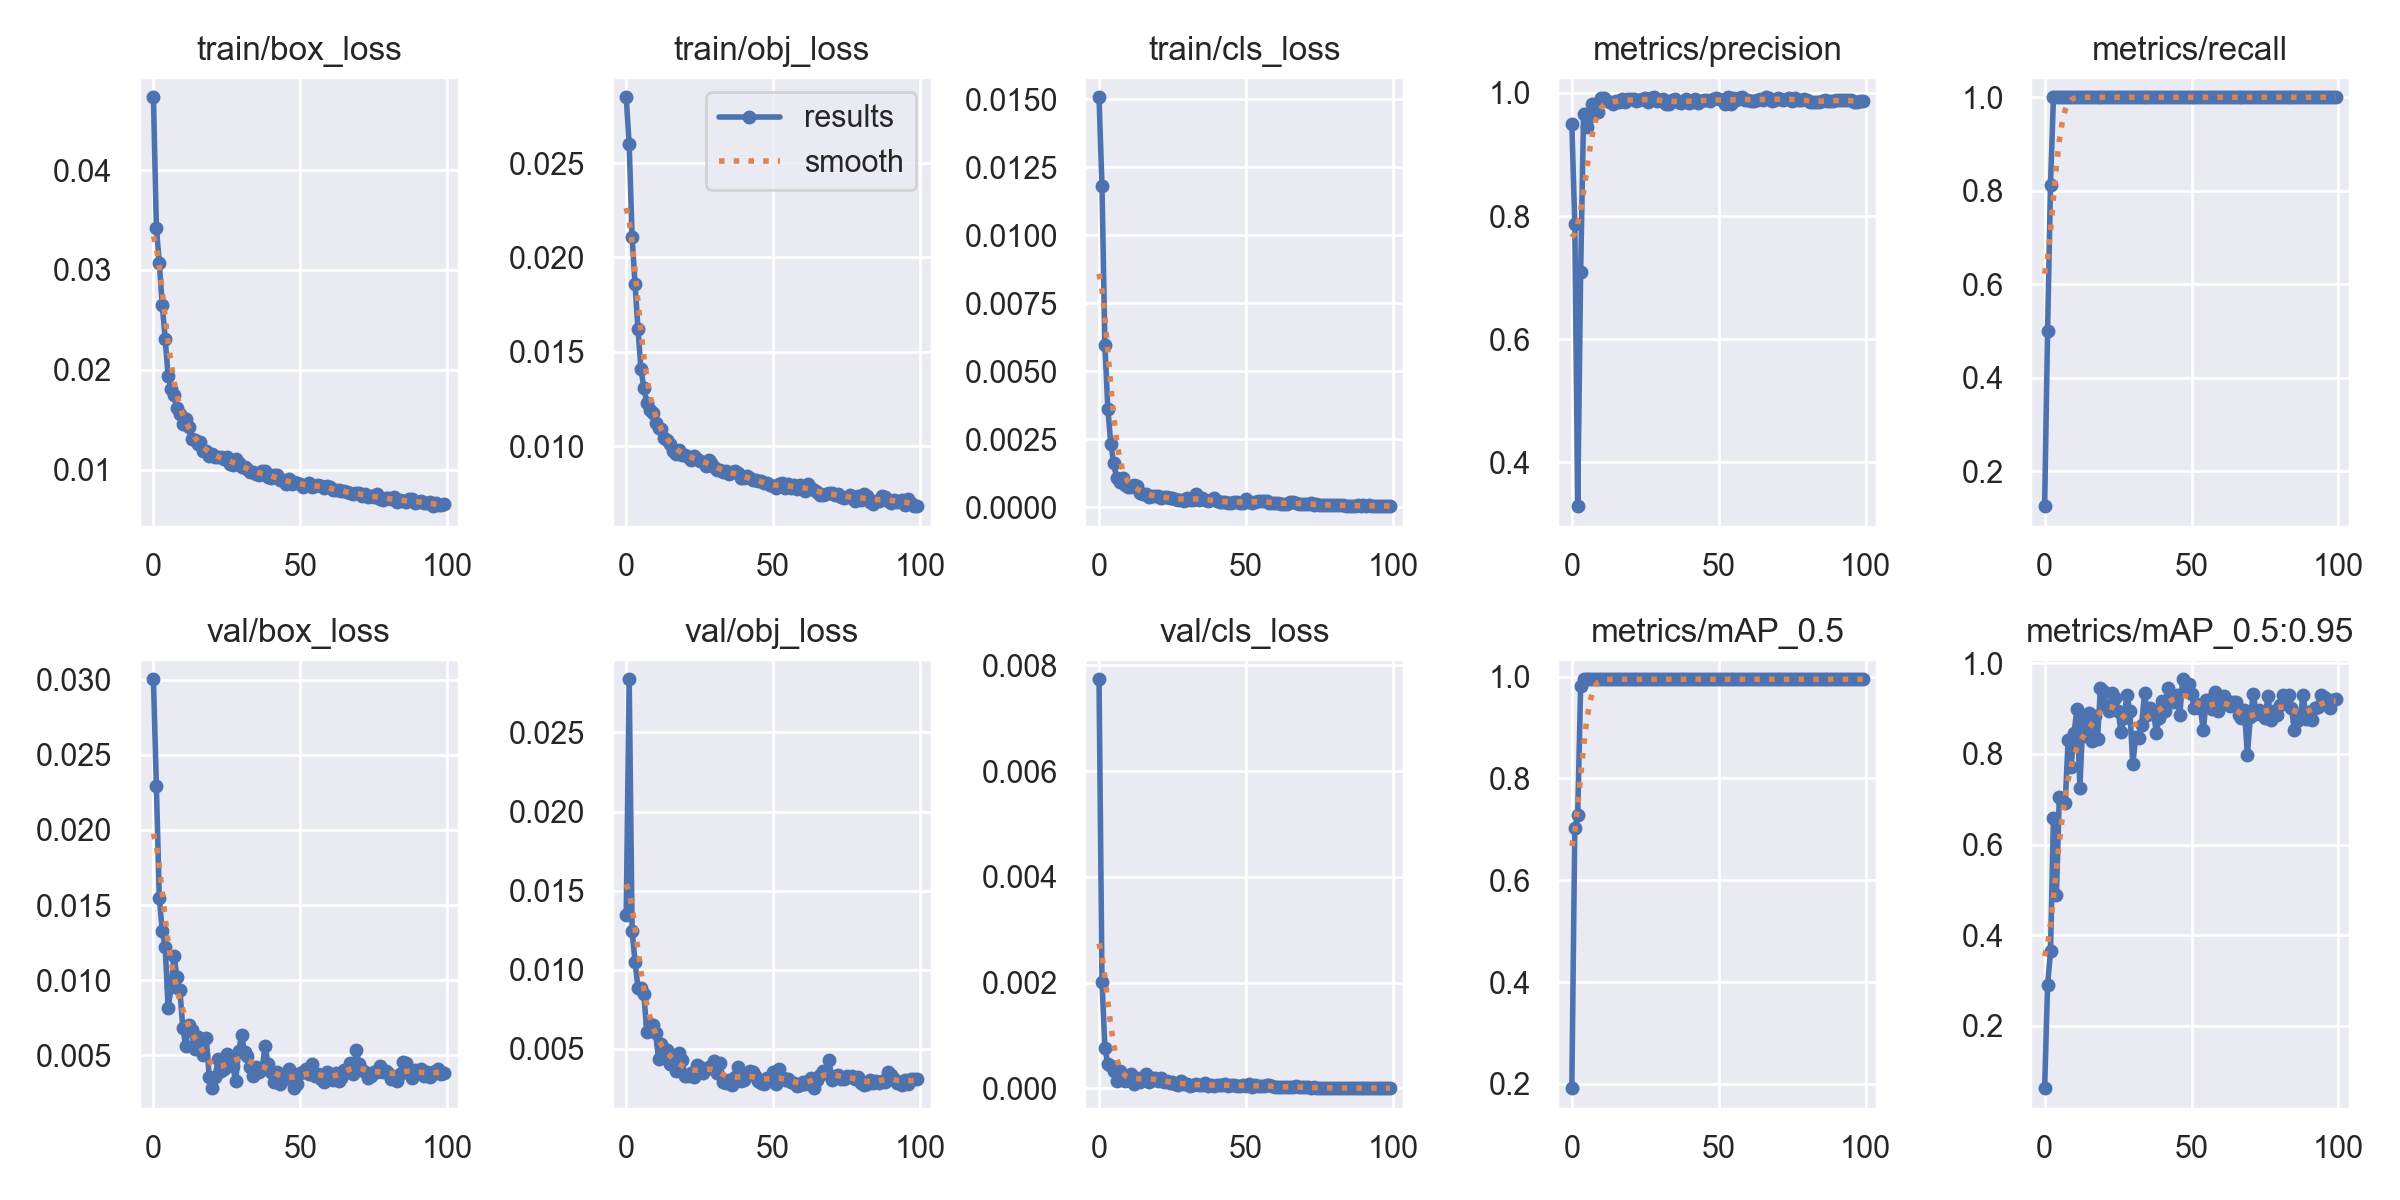

The data file committed next to this chart (first rows):
epoch, train/box_loss, train/obj_loss, train/cls_loss, metrics/precision, metrics/recall, metrics/mAP_0.5, metrics/mAP_0.5:0.95, val/box_loss, val/obj_loss, val/cls_loss, x/lr0, x/lr1, x/lr2
0, 0.04729, 0.02848, 0.01507, 0.949, 0.125, 0.1914, 0.06266, 0.03002, 0.01348, 0.007735, 0.07003, 0.00333, 0.00333
1, 0.03424, 0.02599, 0.0118, 0.7871, 0.5, 0.7025, 0.2899, 0.02292, 0.02836, 0.002019, 0.03996, 0.006598, 0.006598
2, 0.0307, 0.02109, 0.005955, 0.3285, 0.8125, 0.7276, 0.3645, 0.01547, 0.01243, 0.0007712, 0.00983, 0.009799, 0.009799
3, 0.02649, 0.0186, 0.003631, 0.7097, 1, 0.9811, 0.6588, 0.0133, 0.01052, 0.0004559, 0.009703, 0.009703, 0.009703
4, 0.02309, 0.01621, 0.002337, 0.9663, 1, 0.995, 0.4878, 0.01221, 0.008848, 0.000429, 0.009703, 0.009703, 0.009703
5, 0.01937, 0.01409, 0.001609, 0.9452, 1, 0.995, 0.7054, 0.008148, 0.008877, 0.0003205, 0.009604, 0.009604, 0.009604
6, 0.01806, 0.01308, 0.001059, 0.9618, 1, 0.995, 0.6953, 0.009526, 0.008443, 0.0001381, 0.009505, 0.009505, 0.009505
7, 0.01746, 0.0123, 0.0009108, 0.9818, 1, 0.995, 0.6915, 0.01161, 0.006084, 0.0003271, 0.009406, 0.009406, 0.009406
8, 0.01613, 0.01193, 0.001073, 0.9792, 1, 0.995, 0.8304, 0.01024, 0.006572, 0.0001758, 0.009307, 0.009307, 0.009307
9, 0.01555, 0.01175, 0.0008106, 0.9693, 1, 0.995, 0.7702, 0.009366, 0.006519, 0.0001396, 0.009208, 0.009208, 0.009208
10, 0.01458, 0.0112, 0.0007474, 0.9918, 1, 0.995, 0.8458, 0.006821, 0.006001, 0.0002049, 0.009109, 0.009109, 0.009109
11, 0.01508, 0.01095, 0.0007558, 0.9914, 1, 0.995, 0.8991, 0.005638, 0.004328, 0.0002741, 0.00901, 0.00901, 0.00901
12, 0.01422, 0.01089, 0.0008039, 0.9868, 1, 0.995, 0.7252, 0.007002, 0.005298, 7.5024e-05, 0.008911, 0.008911, 0.008911
13, 0.01307, 0.01041, 0.0007953, 0.9846, 1, 0.995, 0.8745, 0.006694, 0.004991, 0.0001878, 0.008812, 0.008812, 0.008812
14, 0.01298, 0.01034, 0.0005278, 0.9823, 1, 0.995, 0.8399, 0.005423, 0.004903, 0.0001248, 0.008713, 0.008713, 0.008713
15, 0.01258, 0.01014, 0.0004917, 0.9873, 1, 0.995, 0.8891, 0.006247, 0.004034, 0.0002247, 0.008614, 0.008614, 0.008614
16, 0.01273, 0.009727, 0.0004857, 0.9858, 1, 0.995, 0.828, 0.006053, 0.004451, 0.0002722, 0.008515, 0.008515, 0.008515
17, 0.01191, 0.009604, 0.0003736, 0.9903, 1, 0.995, 0.8836, 0.005035, 0.003626, 0.000118, 0.008416, 0.008416, 0.008416
18, 0.01183, 0.009803, 0.0004125, 0.9857, 1, 0.995, 0.8322, 0.006146, 0.004744, 0.0002005, 0.008317, 0.008317, 0.008317
19, 0.01141, 0.009528, 0.000418, 0.99, 1, 0.995, 0.9453, 0.003567, 0.004295, 0.0001959, 0.008218, 0.008218, 0.008218
20, 0.01159, 0.009544, 0.0004203, 0.9903, 1, 0.995, 0.9377, 0.002824, 0.003269, 0.0001467, 0.008119, 0.008119, 0.008119
21, 0.01128, 0.009442, 0.0003445, 0.9901, 1, 0.995, 0.9047, 0.003562, 0.003297, 0.0002004, 0.00802, 0.00802, 0.00802
22, 0.01121, 0.009265, 0.0003849, 0.9866, 1, 0.995, 0.8945, 0.004747, 0.003495, 0.000117, 0.007921, 0.007921, 0.007921
23, 0.01124, 0.009477, 0.0003766, 0.9886, 1, 0.995, 0.934, 0.003956, 0.003223, 0.0001308, 0.007822, 0.007822, 0.007822
24, 0.01103, 0.009344, 0.0003291, 0.9898, 1, 0.995, 0.9227, 0.004127, 0.003961, 0.0001051, 0.007723, 0.007723, 0.007723
25, 0.01124, 0.009235, 0.0003531, 0.9918, 1, 0.995, 0.8954, 0.005075, 0.003831, 0.0001297, 0.007624, 0.007624, 0.007624
26, 0.01052, 0.009157, 0.0003181, 0.9855, 1, 0.995, 0.8476, 0.004865, 0.003473, 8.7929e-05, 0.007525, 0.007525, 0.007525
27, 0.01047, 0.008973, 0.0002598, 0.9924, 1, 0.995, 0.8785, 0.004291, 0.003719, 6.4301e-05, 0.007426, 0.007426, 0.007426
28, 0.01105, 0.009281, 0.0002702, 0.993, 1, 0.995, 0.9296, 0.00332, 0.003821, 0.0001371, 0.007327, 0.007327, 0.007327
29, 0.01064, 0.009132, 0.0002475, 0.9867, 1, 0.995, 0.8955, 0.005302, 0.00378, 7.4881e-05, 0.007228, 0.007228, 0.007228
30, 0.01027, 0.00891, 0.0003313, 0.9889, 1, 0.995, 0.7775, 0.006348, 0.004237, 9.2313e-05, 0.007129, 0.007129, 0.007129
31, 0.01023, 0.008734, 0.0002727, 0.9909, 1, 0.995, 0.8364, 0.005227, 0.003472, 5.3242e-05, 0.00703, 0.00703, 0.00703
32, 0.01007, 0.008754, 0.0002646, 0.9816, 1, 0.995, 0.8347, 0.004958, 0.004117, 5.6356e-05, 0.006931, 0.006931, 0.006931
33, 0.009727, 0.008623, 0.0004744, 0.9819, 1, 0.995, 0.8636, 0.00424, 0.002908, 9.0086e-05, 0.006832, 0.006832, 0.006832
34, 0.009736, 0.00866, 0.000257, 0.9885, 1, 0.995, 0.9344, 0.003645, 0.002831, 5.7733e-05, 0.006733, 0.006733, 0.006733
35, 0.009555, 0.008501, 0.0003288, 0.9896, 1, 0.995, 0.886, 0.004261, 0.003009, 6.0284e-05, 0.006634, 0.006634, 0.006634
36, 0.009503, 0.008649, 0.0002579, 0.9857, 1, 0.995, 0.9002, 0.003885, 0.002721, 0.0001111, 0.006535, 0.006535, 0.006535
37, 0.009888, 0.008685, 0.0002373, 0.9833, 1, 0.995, 0.8955, 0.004107, 0.003213, 4.5782e-05, 0.006436, 0.006436, 0.006436
38, 0.009824, 0.008554, 0.0002499, 0.9856, 1, 0.995, 0.847, 0.005644, 0.003831, 6.5744e-05, 0.006337, 0.006337, 0.006337
39, 0.009247, 0.008307, 0.000326, 0.9903, 1, 0.995, 0.8786, 0.004415, 0.002987, 3.9591e-05, 0.006238, 0.006238, 0.006238
40, 0.009141, 0.008337, 0.0002418, 0.9844, 1, 0.995, 0.9172, 0.003879, 0.003055, 5.9575e-05, 0.006139, 0.006139, 0.006139
41, 0.009444, 0.00842, 0.000204, 0.9861, 1, 0.995, 0.8955, 0.003222, 0.003441, 6.4427e-05, 0.00604, 0.00604, 0.00604
42, 0.009434, 0.008325, 0.0002042, 0.9903, 1, 0.995, 0.9459, 0.003896, 0.003615, 7.1275e-05, 0.005941, 0.005941, 0.005941
43, 0.00897, 0.008182, 0.0001857, 0.9832, 1, 0.995, 0.9286, 0.00311, 0.003521, 7.4312e-05, 0.005842, 0.005842, 0.005842
44, 0.008932, 0.008193, 0.0001721, 0.9876, 1, 0.995, 0.9151, 0.003399, 0.003195, 5.2989e-05, 0.005743, 0.005743, 0.005743
45, 0.008548, 0.008164, 0.0001557, 0.9894, 1, 0.995, 0.9287, 0.003714, 0.002989, 5.759e-05, 0.005644, 0.005644, 0.005644
46, 0.00905, 0.008168, 0.0001924, 0.9887, 1, 0.995, 0.8863, 0.004122, 0.002848, 6.1569e-05, 0.005545, 0.005545, 0.005545
47, 0.008525, 0.008033, 0.0002079, 0.9873, 1, 0.995, 0.9644, 0.003579, 0.00276, 4.7839e-05, 0.005446, 0.005446, 0.005446
48, 0.008737, 0.00805, 0.0001592, 0.9902, 1, 0.995, 0.9445, 0.00285, 0.003161, 5.2559e-05, 0.005347, 0.005347, 0.005347
49, 0.008643, 0.007953, 0.000156, 0.9911, 1, 0.995, 0.9542, 0.003128, 0.003037, 6.1238e-05, 0.005248, 0.005248, 0.005248
50, 0.008591, 0.007875, 0.0003186, 0.9899, 1, 0.995, 0.931, 0.00383, 0.003528, 5.5012e-05, 0.005149, 0.005149, 0.005149
51, 0.008266, 0.007777, 0.0001853, 0.9891, 1, 0.995, 0.9, 0.003867, 0.002747, 7.4935e-05, 0.00505, 0.00505, 0.00505
52, 0.008434, 0.007978, 0.0001629, 0.9815, 1, 0.995, 0.9107, 0.004112, 0.00372, 2.9586e-05, 0.004951, 0.004951, 0.004951
53, 0.008701, 0.008037, 0.0001779, 0.993, 1, 0.995, 0.9007, 0.003749, 0.003231, 7.0888e-05, 0.004852, 0.004852, 0.004852
54, 0.008249, 0.007773, 0.0002161, 0.9817, 1, 0.995, 0.8521, 0.004413, 0.003015, 3.8442e-05, 0.004753, 0.004753, 0.004753
55, 0.008343, 0.00797, 0.0002419, 0.992, 1, 0.995, 0.9177, 0.003629, 0.003122, 3.8853e-05, 0.004654, 0.004654, 0.004654
56, 0.008429, 0.007799, 0.0002202, 0.9886, 1, 0.995, 0.9177, 0.003785, 0.002877, 4.4334e-05, 0.004555, 0.004555, 0.004555
57, 0.00836, 0.007959, 0.0002343, 0.9922, 1, 0.995, 0.8992, 0.003466, 0.002861, 5.6252e-05, 0.004456, 0.004456, 0.004456
58, 0.008176, 0.007727, 0.0001722, 0.993, 1, 0.995, 0.9355, 0.003243, 0.002623, 5.7596e-05, 0.004357, 0.004357, 0.004357
59, 0.008348, 0.007956, 0.0001461, 0.9887, 1, 0.995, 0.8952, 0.003923, 0.002692, 3.8505e-05, 0.004258, 0.004258, 0.004258
... 40 more rows
